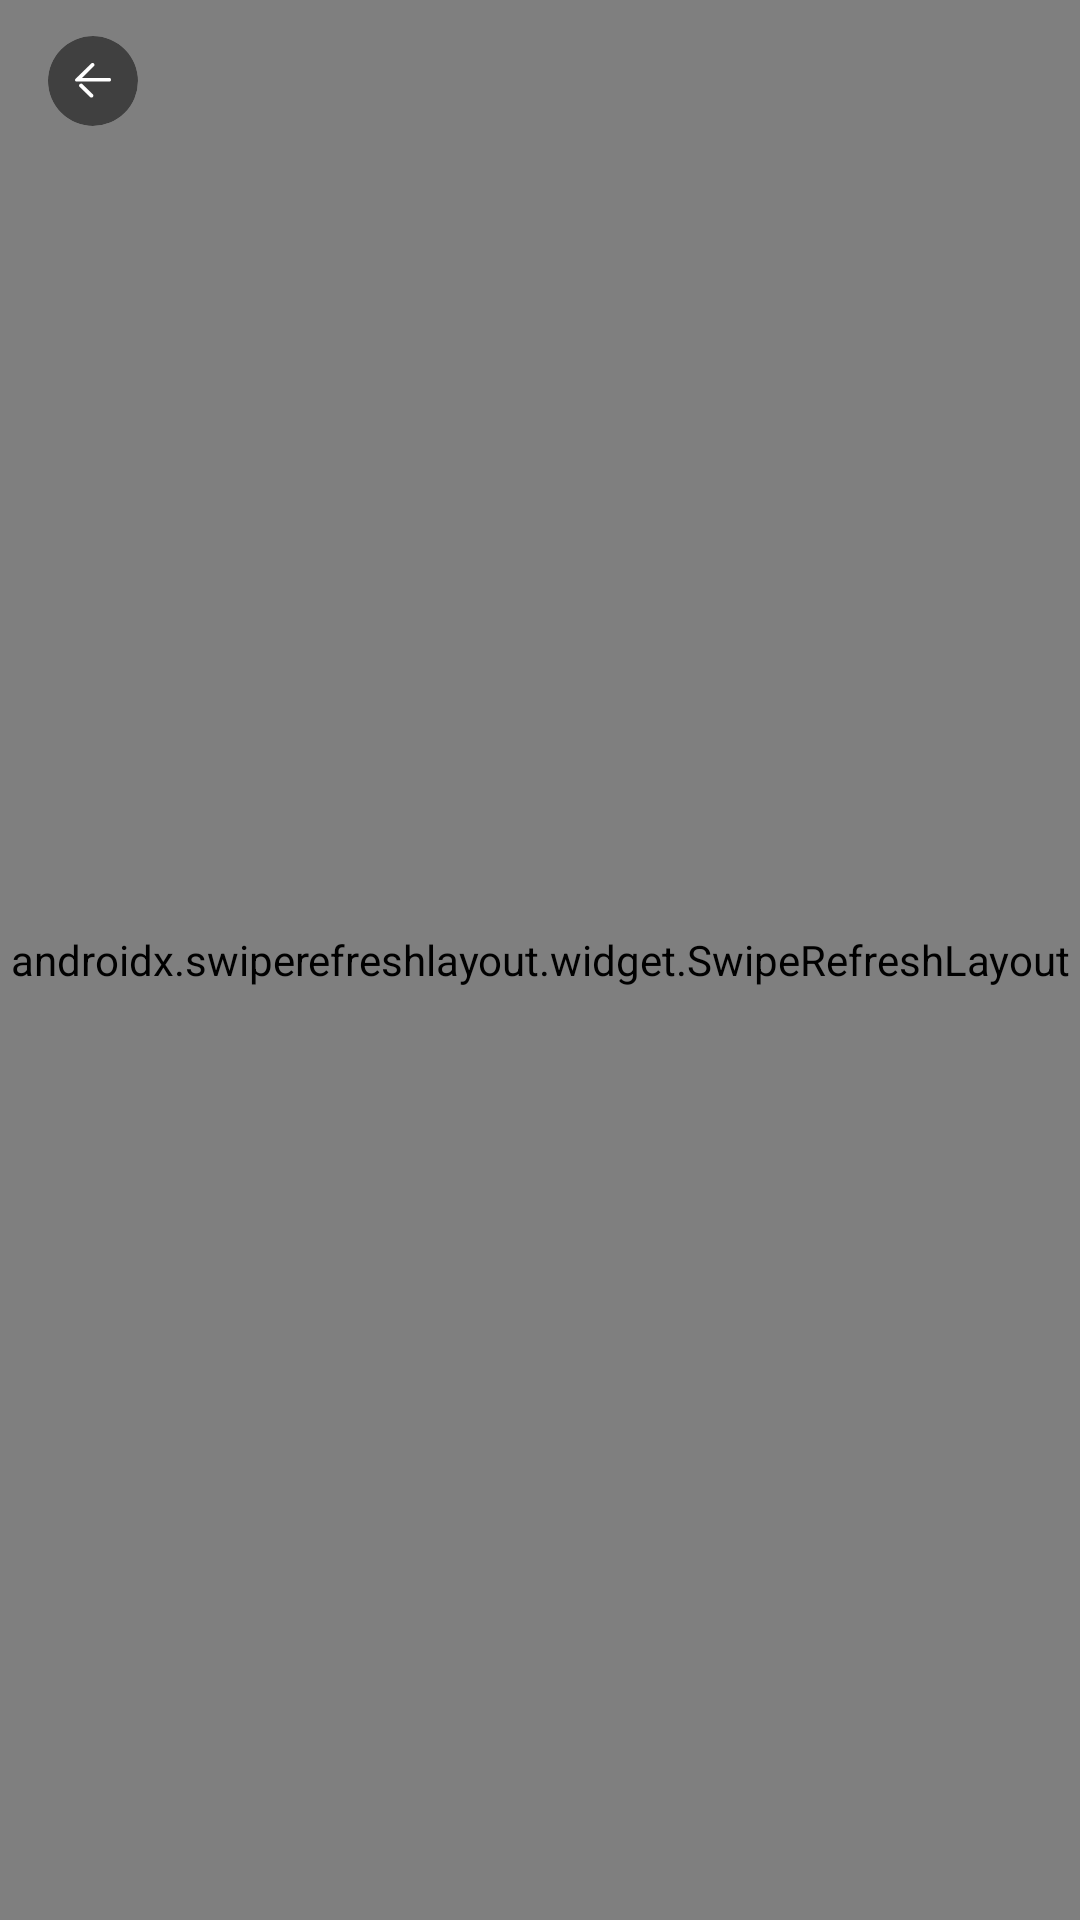

Layout XML and referenced resources for this Android screen:
<!-- AndroidManifest.xml: application theme Theme.ArcBlock -->
<!-- res/layout/activity_info_detail.xml -->
<?xml version="1.0" encoding="utf-8"?>
<FrameLayout xmlns:android="http://schemas.android.com/apk/res/android"
    xmlns:app="http://schemas.android.com/apk/res-auto"
    android:layout_width="match_parent"
    android:layout_height="match_parent"
    android:orientation="vertical">

    <androidx.swiperefreshlayout.widget.SwipeRefreshLayout
        android:id="@+id/srl_webview"
        android:layout_width="match_parent"
        android:layout_height="match_parent">

        <WebView
            android:id="@+id/webview"
            android:layout_width="match_parent"
            android:layout_height="match_parent"
            android:visibility="gone" />

    </androidx.swiperefreshlayout.widget.SwipeRefreshLayout>

    <androidx.cardview.widget.CardView
        android:id="@+id/cv_back"
        android:layout_width="30dp"
        android:layout_height="30dp"
        android:layout_marginStart="16dp"
        android:layout_marginTop="12dp"
        app:cardBackgroundColor="@color/back_bg"
        app:cardCornerRadius="16dp"
        app:cardElevation="0dp">

        <RelativeLayout
            android:layout_width="match_parent"
            android:layout_height="match_parent">

            <ImageView
                android:layout_width="12dp"
                android:layout_height="12dp"
                android:layout_centerInParent="true"
                android:src="@mipmap/ic_back_white" />

        </RelativeLayout>

    </androidx.cardview.widget.CardView>

</FrameLayout>
<!-- resources referenced by this layout -->
<resources>
  <color name="back_bg">#D8363636</color>
  <!-- mipmap ic_back_white: png bitmap (mipmap-xhdpi, 296 bytes) -->
  <style name="Theme.ArcBlock" parent="Theme.MaterialComponents.DayNight.NoActionBar">
          
          <item name="colorPrimary">@color/purple_500</item>
          <item name="colorPrimaryVariant">@color/purple_500</item>
          <item name="colorOnPrimary">@color/white</item>
          
          <item name="colorSecondary">@color/teal_200</item>
          <item name="colorSecondaryVariant">@color/teal_200</item>
          <item name="colorOnSecondary">@color/black</item>
          
          <item name="android:statusBarColor" tools:targetApi="l">?attr/colorPrimaryVariant</item>
          
      </style>
  <color name="purple_500">#FF516BED</color>
  <color name="white">#FFFFFFFF</color>
  <color name="teal_200">#FF03DAC5</color>
  <color name="black">#FF000000</color>
</resources>
